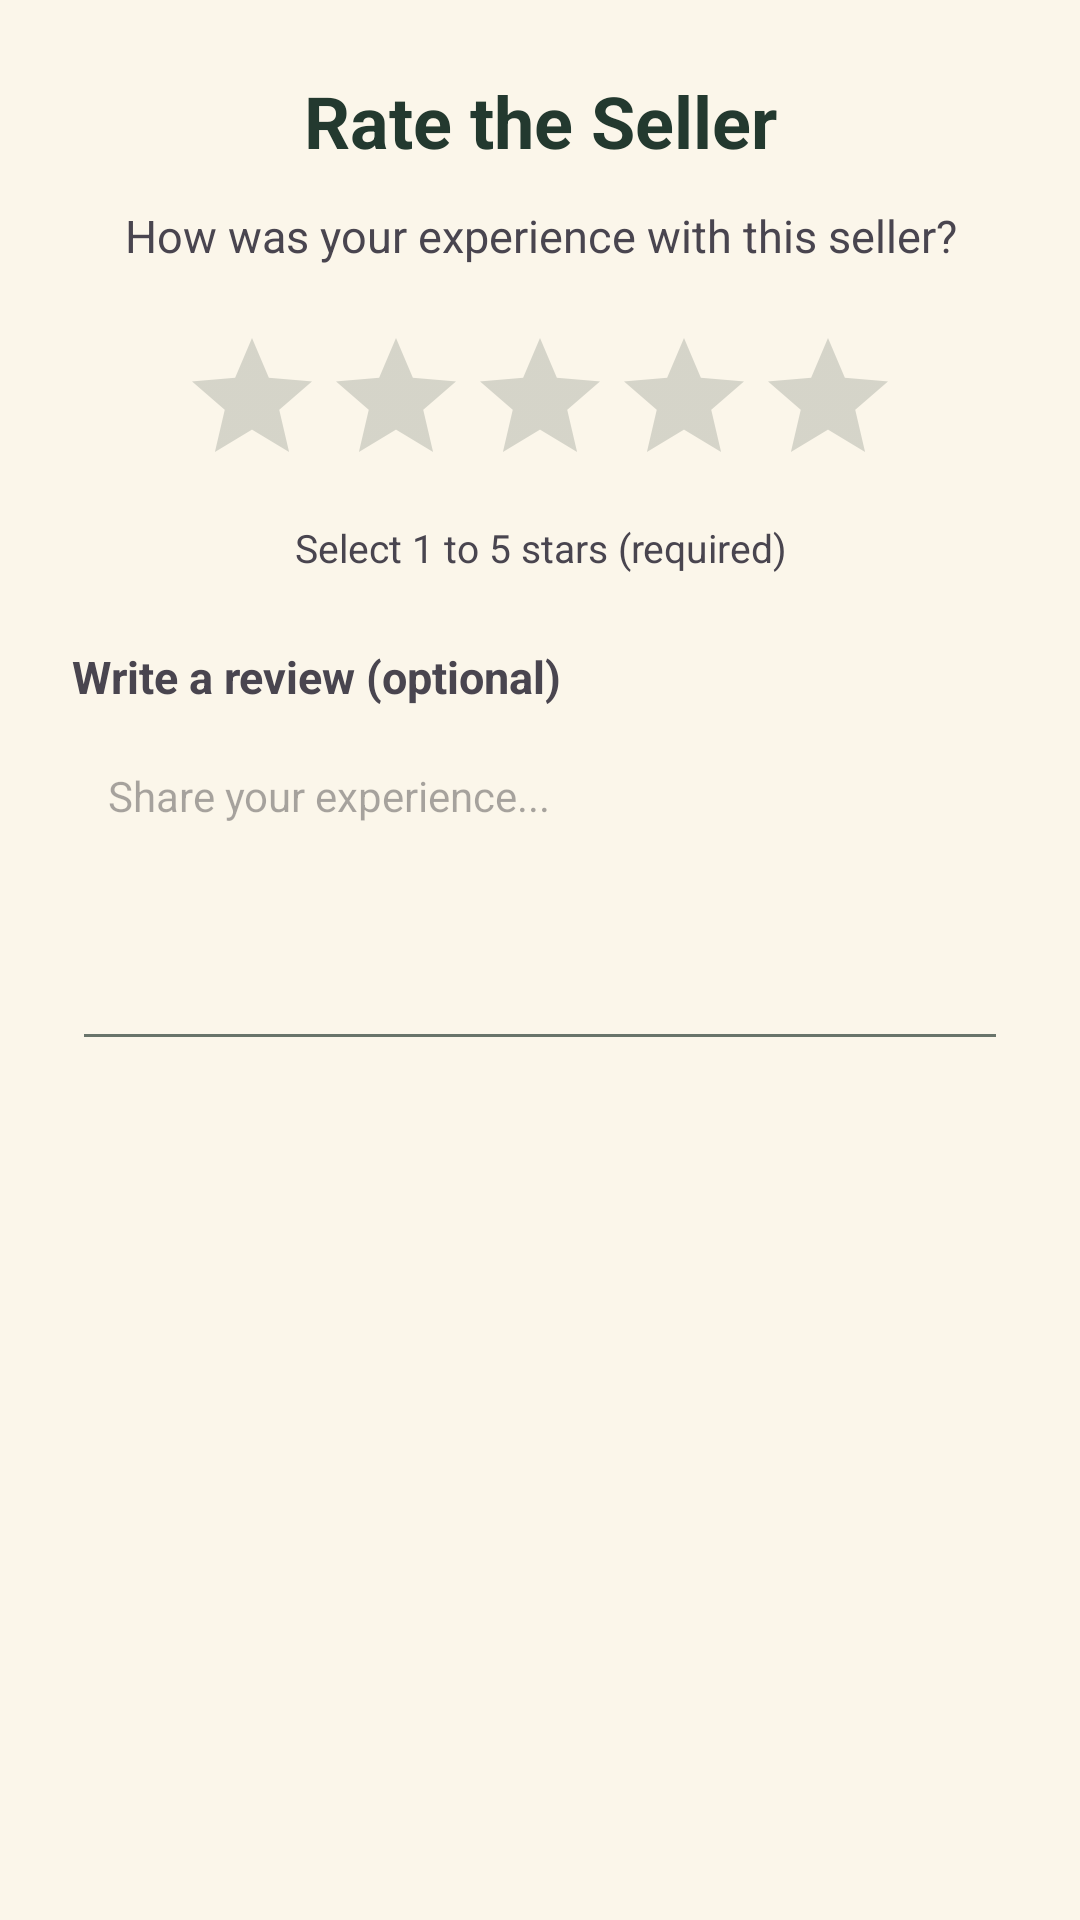

Write the Android layout XML for this screen, with the resource values it uses.
<!-- AndroidManifest.xml: application theme Theme.NOXApp -->
<!-- res/layout/dialog_rate_seller.xml -->
<?xml version="1.0" encoding="utf-8"?>
<LinearLayout
    xmlns:android="http://schemas.android.com/apk/res/android"
    android:layout_width="match_parent"
    android:layout_height="wrap_content"
    android:orientation="vertical"
    android:padding="24dp">

    <TextView
        android:id="@+id/ratingTitle"
        android:layout_width="match_parent"
        android:layout_height="wrap_content"
        android:text="Rate the Seller"
        android:textSize="24sp"
        android:textStyle="bold"
        android:gravity="center"
        android:textColor="?android:attr/textColorPrimary" />

    <TextView
        android:layout_width="match_parent"
        android:layout_height="wrap_content"
        android:layout_marginTop="12dp"
        android:text="How was your experience with this seller?"
        android:textSize="15sp"
        android:gravity="center" />

    <RatingBar
        android:id="@+id/sellerRatingBar"
        android:layout_width="wrap_content"
        android:layout_height="wrap_content"
        android:layout_gravity="center"
        android:layout_marginTop="20dp"
        android:numStars="5"
        android:stepSize="1"
        android:rating="0"
        android:isIndicator="false" />

    <TextView
        android:id="@+id/ratingRequiredText"
        android:layout_width="match_parent"
        android:layout_height="wrap_content"
        android:layout_marginTop="8dp"
        android:text="Select 1 to 5 stars (required)"
        android:gravity="center"
        android:textSize="13sp" />

    <TextView
        android:layout_width="match_parent"
        android:layout_height="wrap_content"
        android:layout_marginTop="24dp"
        android:text="Write a review (optional)"
        android:textSize="15sp"
        android:textStyle="bold" />

    <EditText
        android:id="@+id/sellerReviewInput"
        android:layout_width="match_parent"
        android:layout_height="110dp"
        android:layout_marginTop="8dp"
        android:gravity="top|start"
        android:padding="12dp"
        android:hint="Share your experience..."
        android:inputType="textCapSentences|textMultiLine"
        android:maxLength="500"
        android:textSize="14sp" />

</LinearLayout>
<!-- resources referenced by this layout -->
<resources>
  <style name="Theme.NOXApp" parent="Base.Theme.NOXApp" />
  <style name="Base.Theme.NOXApp" parent="Theme.Material3.DayNight.NoActionBar">
          <item name="colorPrimary">@color/nox_primary_green</item>
          <item name="colorOnPrimary">@color/white</item>
          <item name="colorSecondary">@color/nox_accent_text</item>
          <item name="colorOnSecondary">@color/white</item>
          <item name="colorPrimaryInverse">@color/nox_snackbar_action</item>
          <item name="colorError">@color/nox_error</item>
          <item name="colorSurface">@color/nox_field_bg</item>
          <item name="colorOnSurface">@color/nox_dark_green</item>
          <item name="colorSurfaceVariant">@color/nox_chip_bg</item>
          <item name="colorOnSurfaceVariant">@color/nox_subtext</item>
          <item name="colorSurfaceContainer">@color/nox_field_bg</item>
          <item name="colorSurfaceContainerHigh">@color/nox_field_bg</item>
          <item name="colorSurfaceContainerHighest">@color/nox_chip_bg</item>
          <item name="colorOutline">@color/nox_subtext</item>
          <item name="colorOutlineVariant">@color/nox_search_stroke</item>
          <item name="colorAccent">@color/nox_accent_text</item>
          <item name="android:colorAccent">@color/nox_accent_text</item>
          <item name="android:textColorPrimary">@color/nox_dark_green</item>
          <item name="android:textColorSecondary">@color/nox_subtext</item>
          
          <item name="colorSecondaryContainer">@color/nox_chip_bg</item>
          
          <item name="android:windowBackground">@color/nox_cream_bg</item>
          <item name="android:windowAnimationStyle">@style/Animation.NOX.Activity</item>
      </style>
  <color name="nox_primary_green">#2F6B4F</color>
  <color name="white">#FFFFFFFF</color>
  <color name="nox_accent_text">#2F6B4F</color>
  <color name="nox_snackbar_action">#A9DCBF</color>
  <color name="nox_error">#B3261E</color>
  <color name="nox_field_bg">#FFFCF6</color>
  <color name="nox_dark_green">#23392F</color>
  <color name="nox_chip_bg">#E8F0E5</color>
  <color name="nox_subtext">#69746B</color>
  <color name="nox_search_stroke">#DCD4C4</color>
  <color name="nox_cream_bg">#FBF6EA</color>
  <style name="Animation.NOX.Activity" parent="@android:style/Animation.Activity">
          <item name="android:activityOpenEnterAnimation">@null</item>
          <item name="android:activityOpenExitAnimation">@null</item>
          <item name="android:activityCloseEnterAnimation">@null</item>
          <item name="android:activityCloseExitAnimation">@null</item>
      </style>
</resources>
